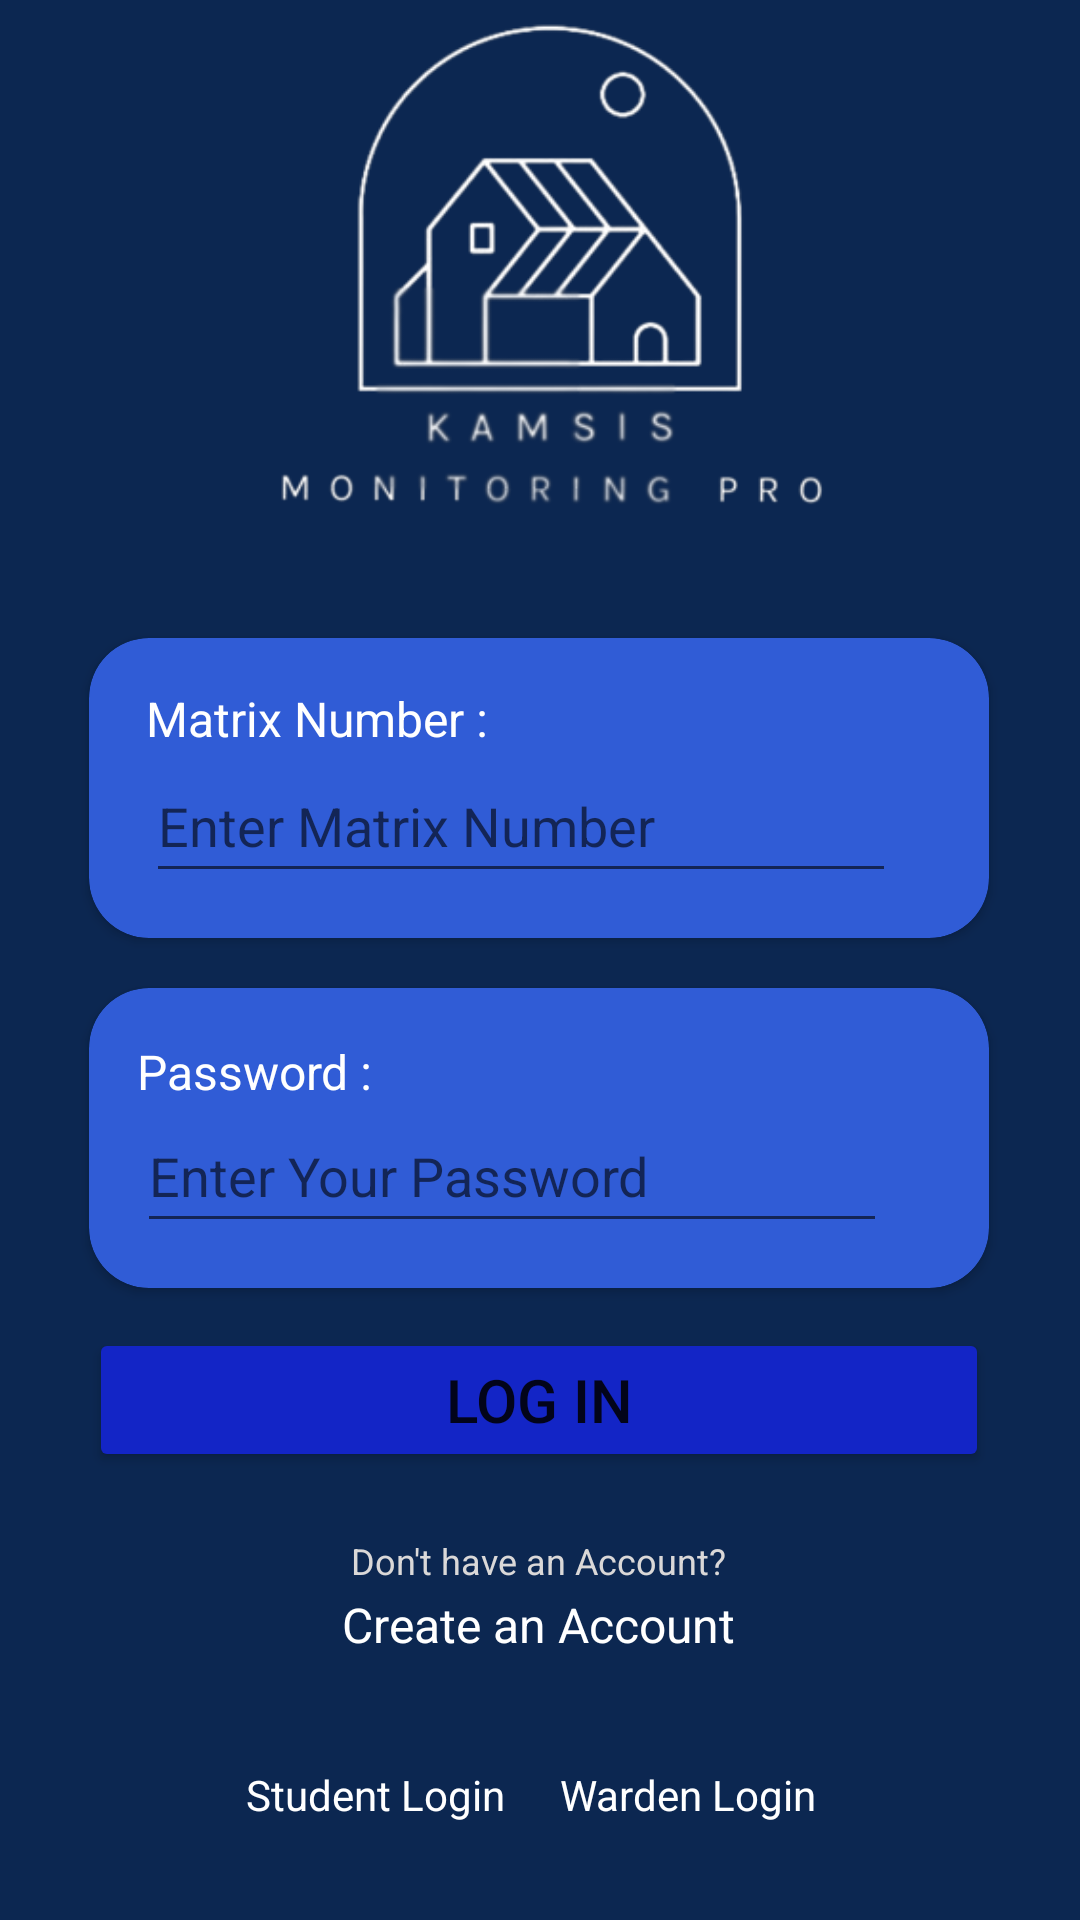

Produce the Android XML layout that renders to this screen, including the resource entries it uses.
<!-- AndroidManifest.xml: application theme Theme.KamsisMonitoringPro -->
<!-- res/layout/activity_login.xml -->
<?xml version="1.0" encoding="utf-8"?>
<androidx.constraintlayout.widget.ConstraintLayout xmlns:android="http://schemas.android.com/apk/res/android"
    xmlns:app="http://schemas.android.com/apk/res-auto"
    xmlns:tools="http://schemas.android.com/tools"
    android:layout_width="match_parent"
    android:layout_height="match_parent"
    android:background="#0C2751"
    tools:context=".Login">

    <ImageView
        android:layout_width="match_parent"
        android:layout_height="wrap_content"
        android:layout_marginBottom="530dp"
        android:rotation="180"
        app:layout_constraintBottom_toBottomOf="parent"
        app:layout_constraintTop_toTopOf="parent"
        app:srcCompat="@drawable/bottombackground" />

    <ImageView
        android:layout_width="match_parent"
        android:layout_height="wrap_content"
        android:layout_marginTop="730dp"
        app:layout_constraintBottom_toBottomOf="parent"
        app:layout_constraintTop_toTopOf="parent"
        app:srcCompat="@drawable/bottom_intro_background" />

    <ImageView
        android:id="@+id/imageView3"
        android:layout_width="688dp"
        android:layout_height="369dp"
        android:layout_marginBottom="444dp"
        app:layout_constraintBottom_toBottomOf="parent"
        app:layout_constraintEnd_toEndOf="parent"
        app:layout_constraintHorizontal_bias="0.501"
        app:layout_constraintStart_toStartOf="parent"
        app:layout_constraintTop_toTopOf="parent"
        app:layout_constraintVertical_bias="0.451"
        app:srcCompat="@drawable/logo_kmp" />

    <androidx.cardview.widget.CardView
        android:id="@+id/cardView3"
        android:layout_width="300dp"
        android:layout_height="100dp"
        app:cardBackgroundColor="#305CD6"
        app:cardCornerRadius="20dp"
        app:layout_constraintBottom_toBottomOf="parent"
        app:layout_constraintEnd_toEndOf="parent"
        app:layout_constraintHorizontal_bias="0.495"
        app:layout_constraintStart_toStartOf="parent"
        app:layout_constraintTop_toTopOf="parent"
        app:layout_constraintVertical_bias="0.394">

        <androidx.constraintlayout.widget.ConstraintLayout
            android:layout_width="match_parent"
            android:layout_height="match_parent">

            <TextView
                android:id="@+id/INR"
                android:layout_width="wrap_content"
                android:layout_height="wrap_content"
                android:layout_marginEnd="168dp"
                android:text="Matrix Number :"
                android:textColor="#FFFFFF"
                android:textSize="16sp"
                app:layout_constraintBottom_toBottomOf="parent"
                app:layout_constraintEnd_toEndOf="parent"
                app:layout_constraintHorizontal_bias="0.0"
                app:layout_constraintStart_toStartOf="@+id/edtIdNum"
                app:layout_constraintTop_toTopOf="parent"
                app:layout_constraintVertical_bias="0.205" />

            <EditText
                android:id="@+id/edtIdNum"
                android:layout_width="250dp"
                android:layout_height="wrap_content"
                android:ems="10"
                android:hint="@string/MatrixNumber"
                android:inputType="text"
                android:minHeight="48dp"
                app:layout_constraintBottom_toBottomOf="parent"
                app:layout_constraintEnd_toEndOf="parent"
                app:layout_constraintHorizontal_bias="0.38"
                app:layout_constraintStart_toStartOf="parent"
                app:layout_constraintTop_toTopOf="parent"
                app:layout_constraintVertical_bias="0.709" />
        </androidx.constraintlayout.widget.ConstraintLayout>
    </androidx.cardview.widget.CardView>

    <androidx.cardview.widget.CardView
        android:id="@+id/cardView"
        android:layout_width="300dp"
        android:layout_height="100dp"
        app:cardBackgroundColor="#305CD6"
        app:cardCornerRadius="20dp"
        app:layout_constraintBottom_toBottomOf="parent"
        app:layout_constraintEnd_toEndOf="parent"
        app:layout_constraintHorizontal_bias="0.495"
        app:layout_constraintStart_toStartOf="parent"
        app:layout_constraintTop_toTopOf="parent"
        app:layout_constraintVertical_bias="0.61">

        <androidx.constraintlayout.widget.ConstraintLayout
            android:layout_width="match_parent"
            android:layout_height="match_parent">

            <TextView
                android:id="@+id/tvPass"
                android:layout_width="wrap_content"
                android:layout_height="wrap_content"
                android:layout_marginEnd="204dp"
                android:text="Password :"
                android:textColor="#FFFFFF"
                android:textSize="16sp"
                app:layout_constraintBottom_toBottomOf="parent"
                app:layout_constraintEnd_toEndOf="parent"
                app:layout_constraintHorizontal_bias="0.0"
                app:layout_constraintStart_toStartOf="@+id/edtPass"
                app:layout_constraintTop_toTopOf="parent"
                app:layout_constraintVertical_bias="0.217" />

            <EditText
                android:id="@+id/edtPass"
                android:layout_width="250dp"
                android:layout_height="wrap_content"
                android:ems="10"
                android:hint="@string/Password"
                android:inputType="textPassword"
                android:minHeight="48dp"
                app:layout_constraintBottom_toBottomOf="parent"
                app:layout_constraintEnd_toEndOf="parent"
                app:layout_constraintHorizontal_bias="0.32"
                app:layout_constraintStart_toStartOf="parent"
                app:layout_constraintTop_toTopOf="parent"
                app:layout_constraintVertical_bias="0.709" />

        </androidx.constraintlayout.widget.ConstraintLayout>
    </androidx.cardview.widget.CardView>

    <Button
        android:id="@+id/LoginBtn"
        android:layout_width="300dp"
        android:layout_height="48dp"
        android:backgroundTint="#1325C6"
        android:text="LOG IN"
        android:textAlignment="center"
        android:textSize="20sp"
        app:cornerRadius="20dp"
        app:layout_constraintBottom_toBottomOf="parent"
        app:layout_constraintEnd_toEndOf="parent"
        app:layout_constraintHorizontal_bias="0.495"
        app:layout_constraintStart_toStartOf="parent"
        app:layout_constraintTop_toTopOf="parent"
        app:layout_constraintVertical_bias="0.748" />

    <TextView
        android:id="@+id/tvRegister"
        android:layout_width="wrap_content"
        android:layout_height="wrap_content"
        android:text="Create an Account"
        android:textColor="#FFFFFF"
        android:textSize="16sp"
        app:layout_constraintBottom_toBottomOf="parent"
        app:layout_constraintEnd_toEndOf="parent"
        app:layout_constraintHorizontal_bias="0.498"
        app:layout_constraintStart_toStartOf="parent"
        app:layout_constraintTop_toTopOf="parent"
        app:layout_constraintVertical_bias="0.858" />

    <TextView
        android:id="@+id/tvRegTxt"
        android:layout_width="wrap_content"
        android:layout_height="wrap_content"
        android:text="Don't have an Account?"
        android:textColor="#DAD8D8"
        android:textSize="12sp"
        app:layout_constraintBottom_toBottomOf="parent"
        app:layout_constraintEnd_toEndOf="parent"
        app:layout_constraintHorizontal_bias="0.498"
        app:layout_constraintStart_toStartOf="parent"
        app:layout_constraintTop_toTopOf="parent"
        app:layout_constraintVertical_bias="0.821" />

    <TextView
        android:id="@+id/tvWarden"
        android:layout_width="wrap_content"
        android:layout_height="wrap_content"
        android:text="Warden Login"
        android:textColor="#FFFFFF"
        android:textSize="14sp"
        app:layout_constraintBottom_toBottomOf="parent"
        app:layout_constraintEnd_toEndOf="parent"
        app:layout_constraintHorizontal_bias="0.68"
        app:layout_constraintStart_toStartOf="parent"
        app:layout_constraintTop_toTopOf="parent"
        app:layout_constraintVertical_bias="0.948" />

    <TextView
        android:id="@+id/tvStudent"
        android:layout_width="wrap_content"
        android:layout_height="wrap_content"
        android:text="Student Login"
        android:textColor="#FFFFFF"
        android:textSize="14sp"
        app:layout_constraintBottom_toBottomOf="parent"
        app:layout_constraintEnd_toEndOf="parent"
        app:layout_constraintHorizontal_bias="0.3"
        app:layout_constraintStart_toStartOf="parent"
        app:layout_constraintTop_toTopOf="parent"
        app:layout_constraintVertical_bias="0.948" />

</androidx.constraintlayout.widget.ConstraintLayout>
<!-- resources referenced by this layout -->
<resources>
  <!-- drawable logo_kmp: png bitmap (drawable, 49091 bytes) -->
  <string name="MatrixNumber">Enter Matrix Number</string>
  <string name="Password">Enter Your Password</string>
  <style name="Theme.KamsisMonitoringPro" parent="Base.Theme.KamsisMonitoringPro" />
  <style name="Base.Theme.KamsisMonitoringPro" parent="Theme.MaterialComponents.DayNight.NoActionBar">
          
          
      </style>
</resources>
